Dataset: dataset (GitHub, gabrieldgf4/insect-leaf-predation-dataset). Classes: caterpillar, gastropod, grasshopper, green cow, healthy leaf.

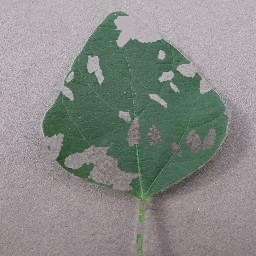
Label: green cow

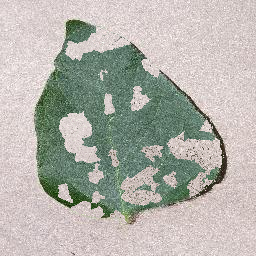
Label: gastropod

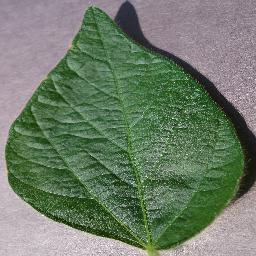
Label: healthy leaf

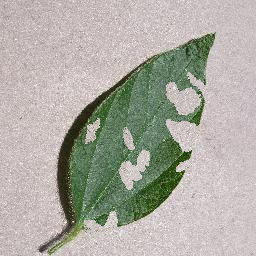
Label: caterpillar

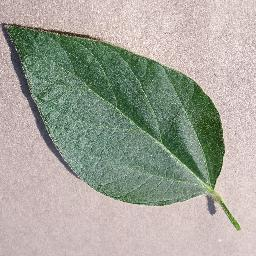
Label: healthy leaf

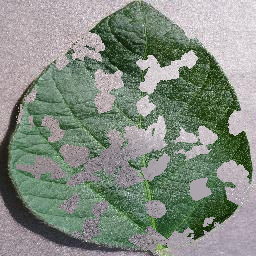
Label: grasshopper
